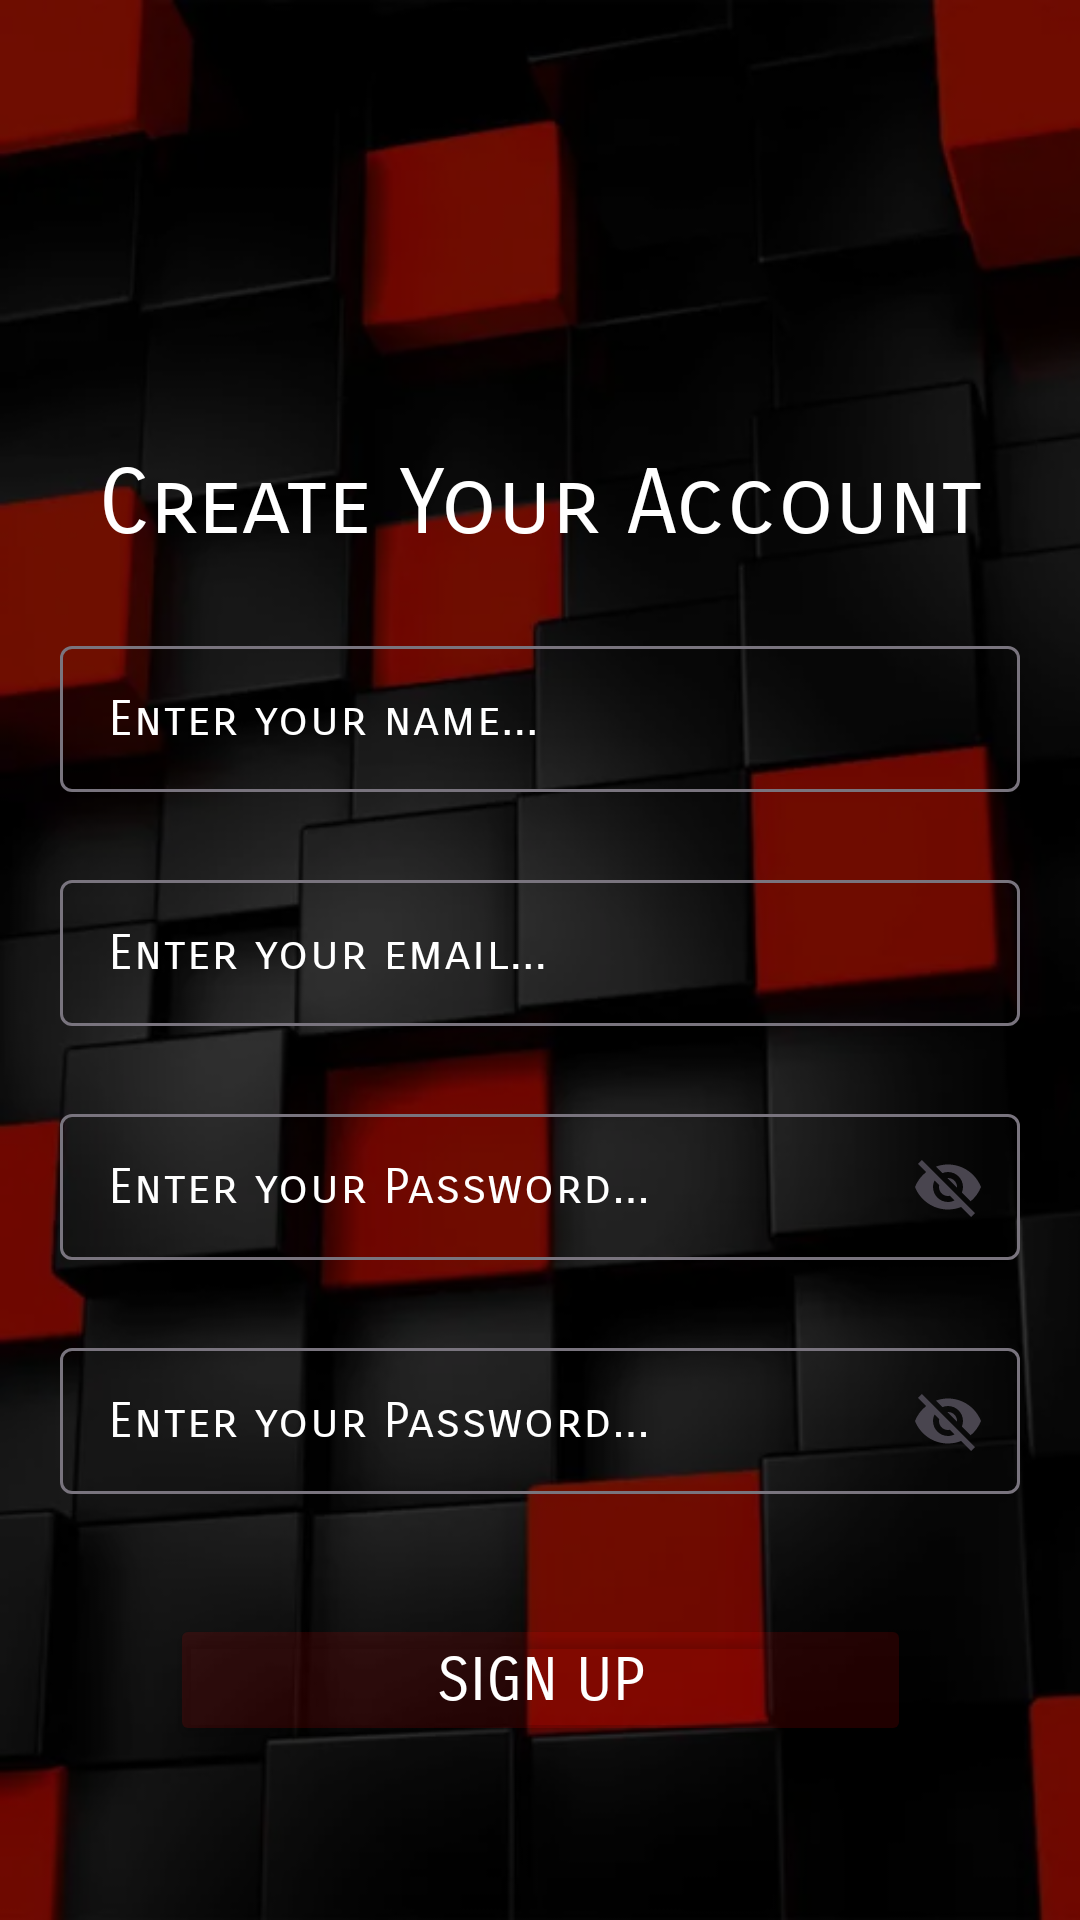

Layout XML and referenced resources for this Android screen:
<!-- AndroidManifest.xml: application theme Theme.LoginPage_Two -->
<!-- res/layout/activity_sign_uppage.xml -->
<?xml version="1.0" encoding="utf-8"?>
<androidx.constraintlayout.widget.ConstraintLayout xmlns:android="http://schemas.android.com/apk/res/android"
    xmlns:app="http://schemas.android.com/apk/res-auto"
    xmlns:tools="http://schemas.android.com/tools"
    android:id="@+id/main"
    android:background="@drawable/backgroundimg"
    android:layout_width="match_parent"
    android:layout_height="match_parent"
    tools:context=".SignUppage">

    <View
        android:id="@+id/shadow"
        android:layout_width="match_parent"
        android:layout_height="match_parent"
        android:background="#90000000"
        app:layout_constraintBottom_toBottomOf="parent"
        app:layout_constraintEnd_toEndOf="parent"
        app:layout_constraintHorizontal_bias="1.0"
        app:layout_constraintStart_toStartOf="parent"
        app:layout_constraintTop_toTopOf="parent"
        app:layout_constraintVertical_bias="0.0" />

    <TextView
        android:id="@+id/titleone"
        android:layout_width="match_parent"
        android:layout_height="wrap_content"
        android:layout_marginTop="150.dp"
        android:fontFamily="sans-serif-smallcaps"
        android:text="Create Your Account"
        android:textAlignment="center"
        android:textColor="@color/white"
        android:textSize="30.sp"
        app:layout_constraintEnd_toEndOf="parent"
        app:layout_constraintStart_toStartOf="parent"
        app:layout_constraintTop_toTopOf="parent" />


    <com.google.android.material.textfield.TextInputLayout
        android:id="@+id/inputName"
        android:layout_width="match_parent"
        android:layout_height="54dp"
        android:layout_marginHorizontal="20dp"
        android:layout_marginTop="24dp"
        android:hint="Enter your name..."
        android:textColorHint="@color/white"
        app:endIconMode="clear_text"
        app:layout_constraintEnd_toEndOf="parent"
        app:layout_constraintStart_toStartOf="parent"
        app:layout_constraintTop_toBottomOf="@+id/titleone">

        <com.google.android.material.textfield.TextInputEditText
            android:id="@+id/inputNameText"
            android:layout_width="match_parent"
            android:layout_height="match_parent"
            android:fontFamily="sans-serif-smallcaps"
            android:inputType="text"
            android:textColor="@color/white" />
    </com.google.android.material.textfield.TextInputLayout>

    <com.google.android.material.textfield.TextInputLayout
        android:id="@+id/inputEmail"
        android:layout_width="match_parent"
        android:layout_height="54dp"
        android:layout_marginHorizontal="20dp"
        android:layout_marginTop="24dp"
        android:hint="Enter your email..."
        android:textColorHint="@color/white"
        app:endIconMode="clear_text"
        app:layout_constraintEnd_toEndOf="parent"
        app:layout_constraintStart_toStartOf="parent"
        app:layout_constraintTop_toBottomOf="@+id/inputName">

        <com.google.android.material.textfield.TextInputEditText
            android:id="@+id/inputNametxt"
            android:layout_width="match_parent"
            android:layout_height="match_parent"
            android:fontFamily="sans-serif-smallcaps"
            android:inputType="text"
            android:textColor="@color/white" />
    </com.google.android.material.textfield.TextInputLayout>

    <com.google.android.material.textfield.TextInputLayout
        android:id="@+id/inputPassword"
        android:layout_width="match_parent"
        android:layout_height="54dp"
        android:layout_marginHorizontal="20dp"
        android:layout_marginTop="24dp"
        android:hint="Enter your Password..."
        android:textColorHint="@color/white"
        app:endIconMode="password_toggle"
        app:layout_constraintEnd_toEndOf="parent"
        app:layout_constraintStart_toStartOf="parent"
        app:layout_constraintTop_toBottomOf="@+id/inputEmail">

        <com.google.android.material.textfield.TextInputEditText
            android:id="@+id/inputPasswordTxt"
            android:layout_width="match_parent"
            android:layout_height="match_parent"
            android:fontFamily="sans-serif-smallcaps"
            android:inputType="text"
            android:textColor="@color/white" />
    </com.google.android.material.textfield.TextInputLayout>

    <com.google.android.material.textfield.TextInputLayout
        android:id="@+id/inputrePassword"
        android:layout_width="match_parent"
        android:layout_height="54dp"
        android:layout_marginHorizontal="20dp"
        android:layout_marginTop="24dp"
        android:hint="Enter your Password..."
        android:textColorHint="@color/white"
        app:endIconMode="password_toggle"
        app:layout_constraintEnd_toEndOf="parent"
        app:layout_constraintStart_toStartOf="parent"
        app:layout_constraintTop_toBottomOf="@+id/inputPassword">

        <com.google.android.material.textfield.TextInputEditText
            android:id="@+id/inputrePasswordTxt"
            android:layout_width="match_parent"
            android:layout_height="match_parent"
            android:fontFamily="sans-serif-smallcaps"
            android:inputType="text"
            android:textColor="@color/white" />
    </com.google.android.material.textfield.TextInputLayout>

    <Button
        android:id="@+id/signupbtn"
        android:layout_width="247dp"
        android:layout_height="44dp"
        android:layout_marginTop="40dp"

        android:backgroundTint="#20FF0000"


        android:fontFamily="sans-serif-smallcaps"
        android:text="Sign Up"
        android:textColor="@color/white"
        android:textSize="20.sp"
        app:layout_constraintEnd_toEndOf="@+id/inputrePassword"
        app:layout_constraintStart_toStartOf="@+id/inputrePassword"
        app:layout_constraintTop_toBottomOf="@+id/inputrePassword" />


    <TextView
        android:id="@+id/alreadysignupTV"
        android:layout_width="wrap_content"
        android:layout_height="wrap_content"
        android:layout_marginTop="105dp"
        android:fontFamily="sans-serif-smallcaps"
        android:text="Already Sign Up?"
        android:textColor="@color/white"
        android:textSize="16.sp"
        app:layout_constraintEnd_toEndOf="@+id/signupbtn"
        app:layout_constraintHorizontal_bias="0.262"
        app:layout_constraintStart_toStartOf="@+id/signupbtn"
        app:layout_constraintTop_toBottomOf="@+id/signupbtn" />

    <TextView
        android:id="@+id/signTv"
        android:layout_width="wrap_content"
        android:layout_height="wrap_content"
        android:layout_marginTop="102dp"
        android:layout_marginEnd="96dp"
        android:fontFamily="sans-serif-smallcaps"
        android:text="Sign In"
        android:textColor="@color/white"
        android:textSize="19.dp"
        android:textStyle="bold"
        app:layout_constraintEnd_toEndOf="parent"
        app:layout_constraintTop_toBottomOf="@+id/signupbtn" />

</androidx.constraintlayout.widget.ConstraintLayout>
<!-- resources referenced by this layout -->
<resources>
  <!-- drawable backgroundimg: jpg bitmap (drawable, 13914 bytes) -->
  <style name="Theme.LoginPage_Two" parent="Base.Theme.LoginPage_Two" />
  <style name="Base.Theme.LoginPage_Two" parent="Theme.Material3.DayNight.NoActionBar">
          
          
      </style>
  <!-- not gathered from this repository: default colours our renderer supplied (Android Studio template values) -->
  <color name="white">#FFFFFFFF</color>
</resources>
